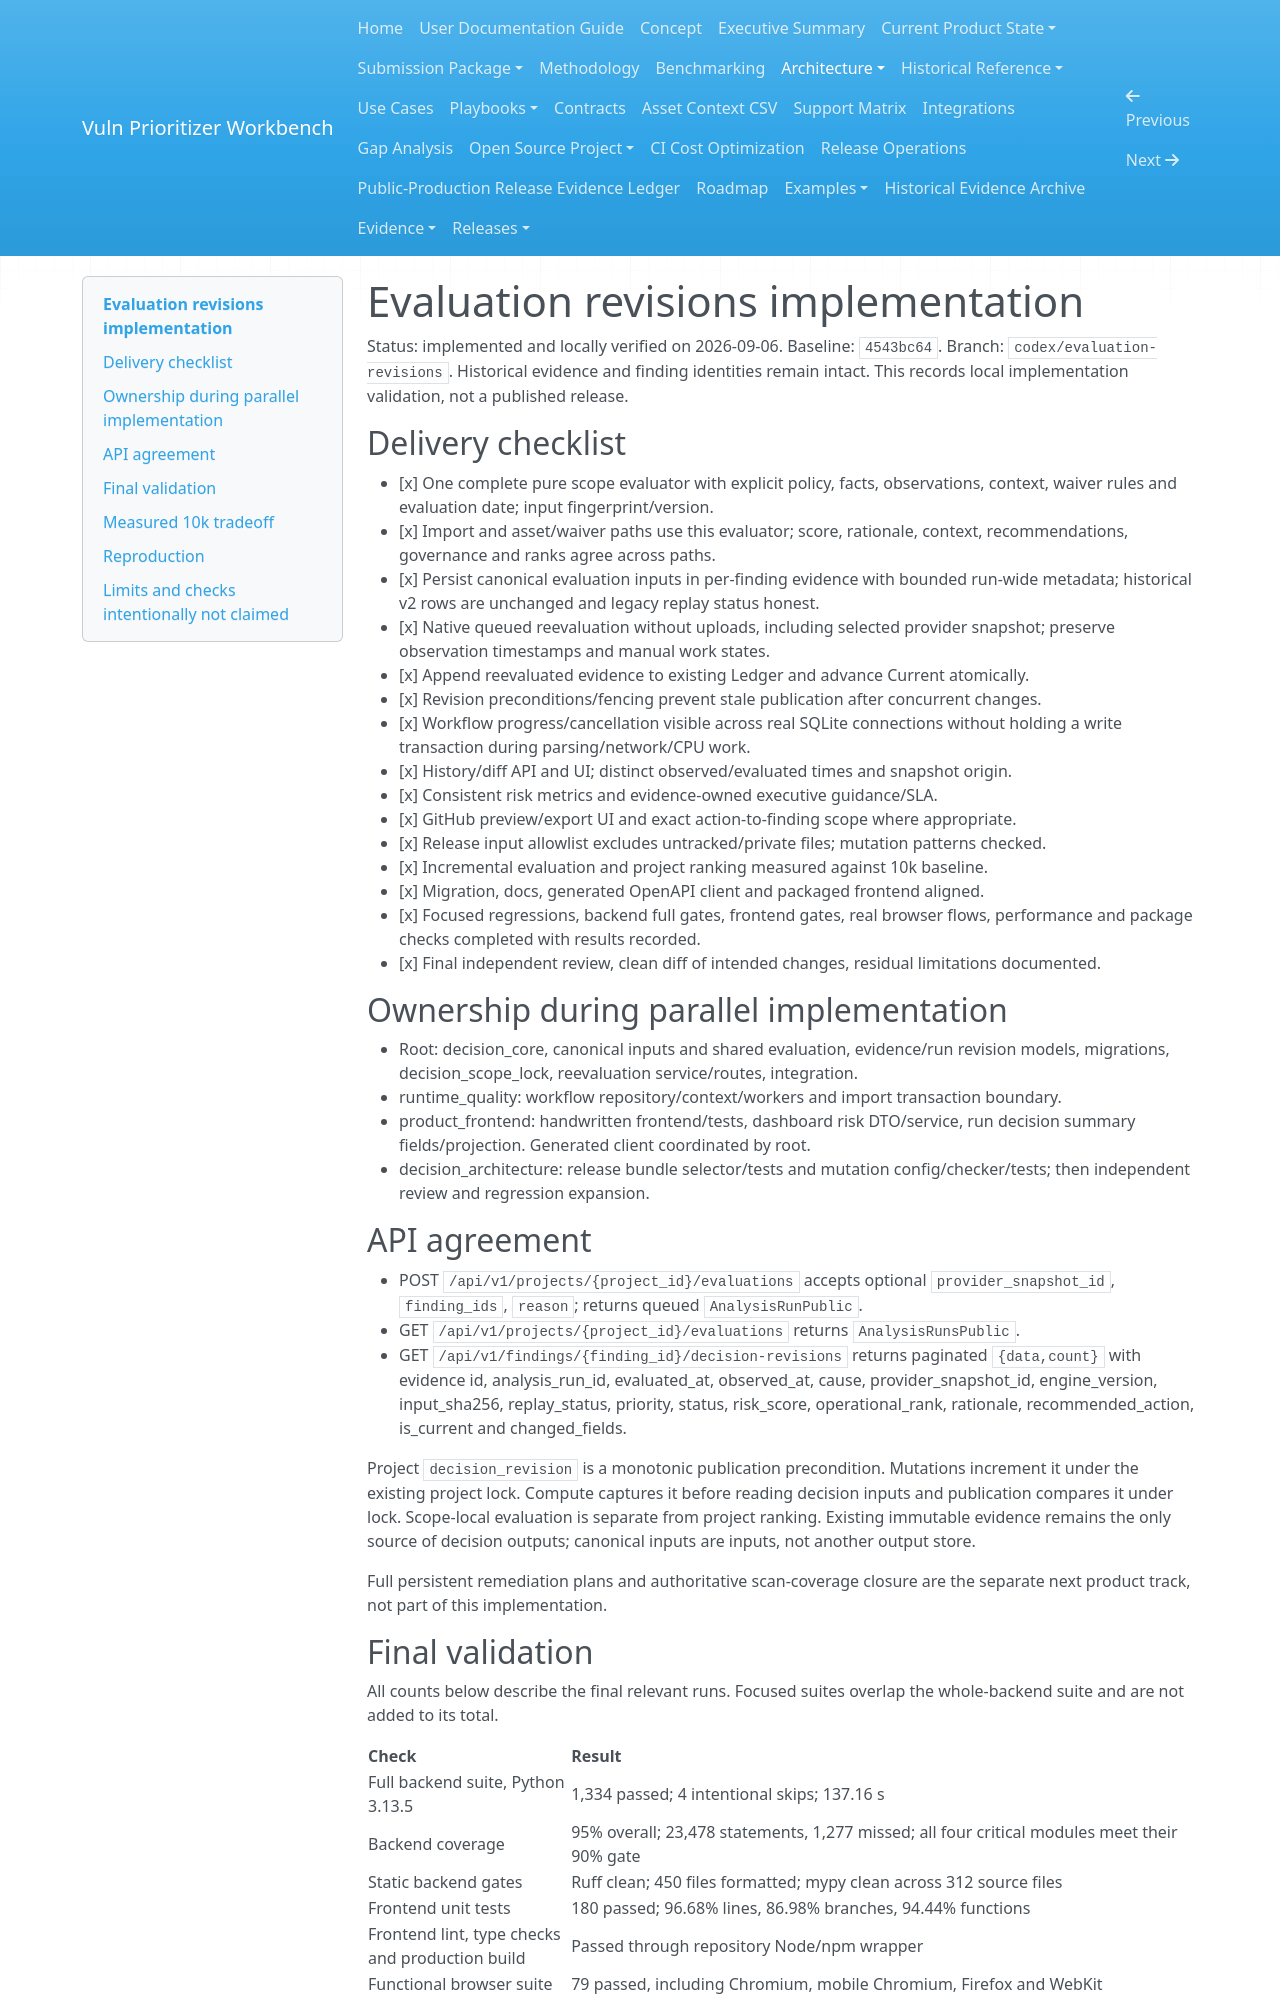

repository: Noetheon/vuln-prioritizer-workbench · page: architecture/evaluation-revisions-plan/index.html · generator: mkdocs

# Evaluation revisions implementation

Status: implemented and locally verified on 2026-09-06. Baseline: `4543bc64`.
Branch: `codex/evaluation-revisions`. Historical evidence and finding identities
remain intact. This records local implementation validation, not a published release.

## Delivery checklist

- [x] One complete pure scope evaluator with explicit policy, facts, observations,
  context, waiver rules and evaluation date; input fingerprint/version.
- [x] Import and asset/waiver paths use this evaluator; score, rationale, context,
  recommendations, governance and ranks agree across paths.
- [x] Persist canonical evaluation inputs in per-finding evidence with bounded
  run-wide metadata; historical v2 rows are unchanged and legacy replay status honest.
- [x] Native queued reevaluation without uploads, including selected provider
  snapshot; preserve observation timestamps and manual work states.
- [x] Append reevaluated evidence to existing Ledger and advance Current atomically.
- [x] Revision preconditions/fencing prevent stale publication after concurrent changes.
- [x] Workflow progress/cancellation visible across real SQLite connections without
  holding a write transaction during parsing/network/CPU work.
- [x] History/diff API and UI; distinct observed/evaluated times and snapshot origin.
- [x] Consistent risk metrics and evidence-owned executive guidance/SLA.
- [x] GitHub preview/export UI and exact action-to-finding scope where appropriate.
- [x] Release input allowlist excludes untracked/private files; mutation patterns checked.
- [x] Incremental evaluation and project ranking measured against 10k baseline.
- [x] Migration, docs, generated OpenAPI client and packaged frontend aligned.
- [x] Focused regressions, backend full gates, frontend gates, real browser flows,
  performance and package checks completed with results recorded.
- [x] Final independent review, clean diff of intended changes, residual limitations documented.

## Ownership during parallel implementation

- Root: decision_core, canonical inputs and shared evaluation, evidence/run revision
  models, migrations, decision_scope_lock, reevaluation service/routes, integration.
- runtime_quality: workflow repository/context/workers and import transaction boundary.
- product_frontend: handwritten frontend/tests, dashboard risk DTO/service,
  run decision summary fields/projection. Generated client coordinated by root.
- decision_architecture: release bundle selector/tests and mutation config/checker/tests;
  then independent review and regression expansion.

## API agreement

- POST `/api/v1/projects/{project_id}/evaluations` accepts optional
  `provider_snapshot_id`, `finding_ids`, `reason`; returns queued `AnalysisRunPublic`.
- GET `/api/v1/projects/{project_id}/evaluations` returns `AnalysisRunsPublic`.
- GET `/api/v1/findings/{finding_id}/decision-revisions` returns paginated
  `{data,count}` with evidence id, analysis_run_id, evaluated_at, observed_at,
  cause, provider_snapshot_id, engine_version, input_sha256, replay_status,
  priority, status, risk_score, operational_rank, rationale, recommended_action,
  is_current and changed_fields.

Project `decision_revision` is a monotonic publication precondition. Mutations
increment it under the existing project lock. Compute captures it before reading
decision inputs and publication compares it under lock. Scope-local evaluation
is separate from project ranking. Existing immutable evidence remains the only
source of decision outputs; canonical inputs are inputs, not another output store.

Full persistent remediation plans and authoritative scan-coverage closure are
the separate next product track, not part of this implementation.
